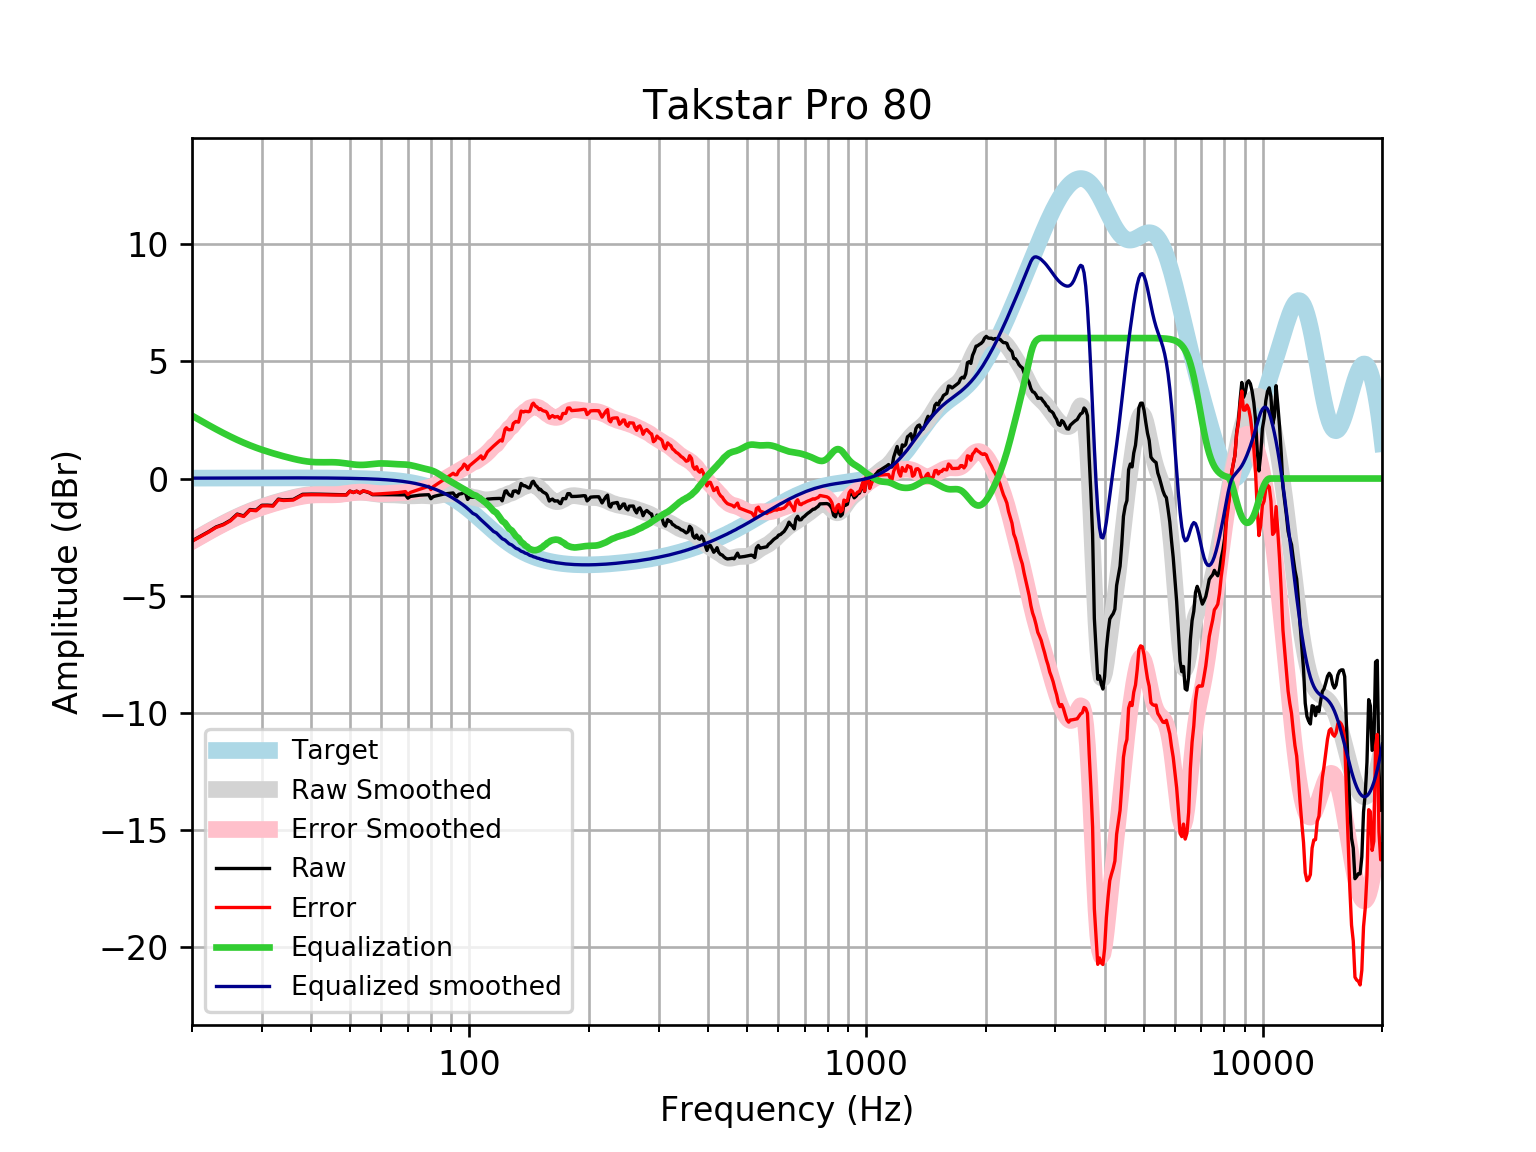

Values plotted in this chart, from the file beside it:
frequency, raw, error, smoothed, error_smoothed, equalization, equalized_raw, equalized_smoothed, target
20, -2.663, -2.68, -2.668, -2.684, 2.684, 0.02112, 0.01646, 0.01648
21, -2.464, -2.482, -2.46, -2.478, 2.478, 0.01375, 0.01765, 0.01765
22, -2.273, -2.292, -2.266, -2.285, 2.285, 0.01157, 0.01877, 0.01876
23, -2.069, -2.089, -2.086, -2.106, 2.106, 0.03706, 0.01984, 0.01983
24, -1.955, -1.976, -1.92, -1.941, 1.941, -0.01432, 0.02085, 0.02084
25, -1.784, -1.805, -1.768, -1.789, 1.789, 0.005727, 0.02181, 0.02179
26, -1.518, -1.541, -1.629, -1.652, 1.652, 0.1341, 0.02271, 0.02269
27, -1.597, -1.62, -1.504, -1.528, 1.528, -0.06897, 0.02355, 0.02353
28, -1.325, -1.349, -1.393, -1.417, 1.417, 0.09223, 0.02433, 0.02431
29, -1.351, -1.376, -1.293, -1.318, 1.318, -0.03331, 0.02504, 0.02502
30, -1.142, -1.167, -1.204, -1.229, 1.229, 0.08763, 0.02567, 0.02566
31, -1.138, -1.165, -1.124, -1.15, 1.15, 0.01149, 0.02623, 0.02622
32, -1.154, -1.181, -1.051, -1.078, 1.078, -0.07624, 0.02668, 0.02668
33, -0.88, -0.907, -0.9849, -1.012, 1.012, 0.132, 0.02704, 0.02704
34, -0.9109, -0.9382, -0.9236, -0.9509, 0.9509, 0.03991, 0.02728, 0.02728
35, -0.9015, -0.9289, -0.8669, -0.8943, 0.8943, -0.007196, 0.0274, 0.0274
36, -0.892, -0.9194, -0.8154, -0.8428, 0.8428, -0.04927, 0.02739, 0.02739
37, -0.7823, -0.8096, -0.77, -0.7972, 0.7972, 0.01488, 0.02723, 0.02723
38, -0.6738, -0.7008, -0.7321, -0.759, 0.759, 0.08517, 0.02691, 0.02692
39, -0.6683, -0.6947, -0.703, -0.7294, 0.7294, 0.06119, 0.02643, 0.02644
40, -0.6658, -0.6916, -0.6834, -0.7091, 0.7091, 0.04335, 0.02578, 0.02579
41, -0.6666, -0.6915, -0.6728, -0.6978, 0.6978, 0.03118, 0.02495, 0.02496
42, -0.6699, -0.6939, -0.6698, -0.6937, 0.6937, 0.0238, 0.02393, 0.02393
43, -0.6747, -0.6974, -0.6717, -0.6944, 0.6944, 0.01973, 0.02272, 0.02272
44, -0.6796, -0.7009, -0.6752, -0.6965, 0.6965, 0.01689, 0.0213, 0.0213
45, -0.6839, -0.7036, -0.6769, -0.6966, 0.6966, 0.01272, 0.01968, 0.01967
46, -0.6873, -0.7051, -0.6742, -0.6921, 0.6921, 0.004764, 0.01785, 0.01783
47, -0.69, -0.7058, -0.6656, -0.6814, 0.6814, -0.008591, 0.01579, 0.01577
48, -0.6922, -0.7057, -0.6513, -0.6648, 0.6648, -0.02743, 0.0135, 0.01347
49, -0.6941, -0.705, -0.633, -0.644, 0.644, -0.05006, 0.01097, 0.01094
50, -0.5344, -0.5426, -0.6138, -0.622, 0.622, 0.08757, 0.008186, 0.008144
51, -0.5952, -0.6003, -0.5972, -0.6023, 0.6023, 0.007058, 0.005126, 0.00508
52, -0.5417, -0.5434, -0.5862, -0.588, 0.588, 0.04632, 0.001774, 0.001724
53, -0.6182, -0.6162, -0.5832, -0.5813, 0.5813, -0.03687, -0.001894, -0.001946
54, -0.5316, -0.5256, -0.5886, -0.5827, 0.5827, 0.05109, -0.005905, -0.005958
55, -0.5662, -0.5559, -0.6015, -0.5912, 0.5912, 0.02492, -0.01029, -0.01034
56, -0.6133, -0.5982, -0.6194, -0.6043, 0.6043, -0.008993, -0.01508, -0.01514
57, -0.6904, -0.6701, -0.6394, -0.6191, 0.6191, -0.07138, -0.02033, -0.02038
58, -0.6904, -0.6643, -0.6583, -0.6322, 0.6322, -0.05814, -0.02607, -0.02611
59, -0.69, -0.6577, -0.6737, -0.6414, 0.6414, -0.04865, -0.03234, -0.03238
60, -0.6894, -0.6502, -0.6845, -0.6453, 0.6453, -0.04414, -0.03921, -0.03925
61, -0.6889, -0.6421, -0.6906, -0.6439, 0.6439, -0.04498, -0.04672, -0.04675
62, -0.689, -0.634, -0.6933, -0.6384, 0.6384, -0.05059, -0.05494, -0.05496
63, -0.6903, -0.6263, -0.6945, -0.6306, 0.6306, -0.05963, -0.06392, -0.06393
64, -0.6926, -0.6189, -0.6962, -0.6225, 0.6225, -0.07012, -0.07372, -0.07373
65, -0.6955, -0.6111, -0.7, -0.6156, 0.6156, -0.07992, -0.0844, -0.08441
66, -0.6977, -0.6017, -0.7064, -0.6104, 0.6104, -0.08731, -0.09604, -0.09603
67, -0.6979, -0.5893, -0.7151, -0.6065, 0.6065, -0.09145, -0.1087, -0.1087
68, -0.695, -0.5726, -0.7248, -0.6024, 0.6024, -0.09264, -0.1224, -0.1224
69, -0.6946, -0.5574, -0.7334, -0.5962, 0.5962, -0.09843, -0.1372, -0.1372
70, -0.8389, -0.6856, -0.7394, -0.5861, 0.5861, -0.2528, -0.1533, -0.1533
71, -0.7651, -0.5945, -0.7414, -0.5708, 0.5708, -0.1943, -0.1706, -0.1706
72, -0.7498, -0.5606, -0.7395, -0.5503, 0.5503, -0.1995, -0.1892, -0.1892
73, -0.7344, -0.5252, -0.7349, -0.5257, 0.5257, -0.2087, -0.2092, -0.2092
74, -0.7207, -0.4901, -0.7296, -0.499, 0.499, -0.2217, -0.2306, -0.2305
75, -0.71, -0.4566, -0.7257, -0.4722, 0.4722, -0.2378, -0.2535, -0.2534
76, -0.7028, -0.425, -0.7249, -0.4471, 0.4471, -0.2557, -0.2778, -0.2778
77, -0.6984, -0.3947, -0.7279, -0.4241, 0.4241, -0.2743, -0.3037, -0.3037
78, -0.6951, -0.3639, -0.7336, -0.4024, 0.4024, -0.2927, -0.3312, -0.3312
79, -0.6909, -0.3306, -0.7402, -0.3798, 0.3798, -0.3111, -0.3604, -0.3603
... 553 more rows
